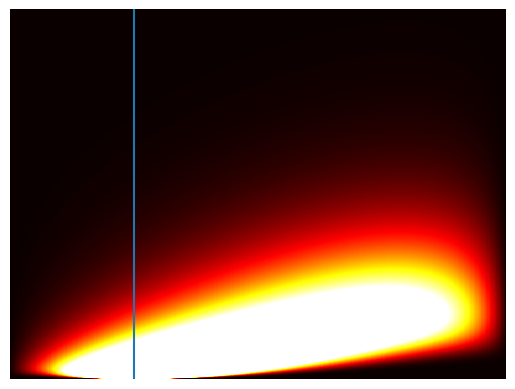
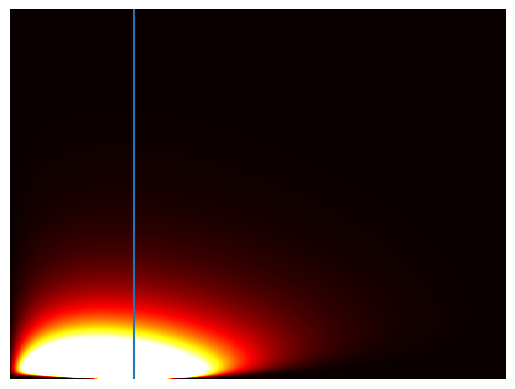
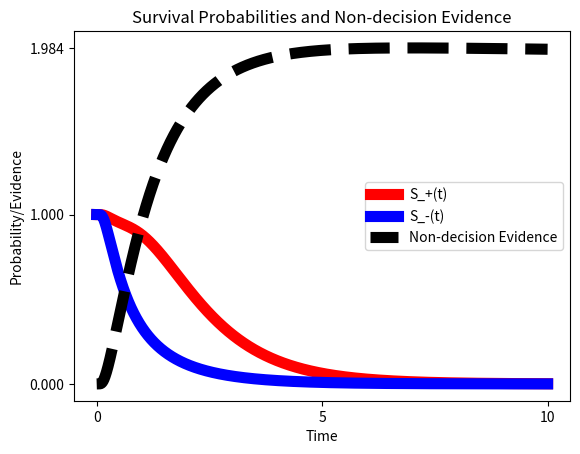
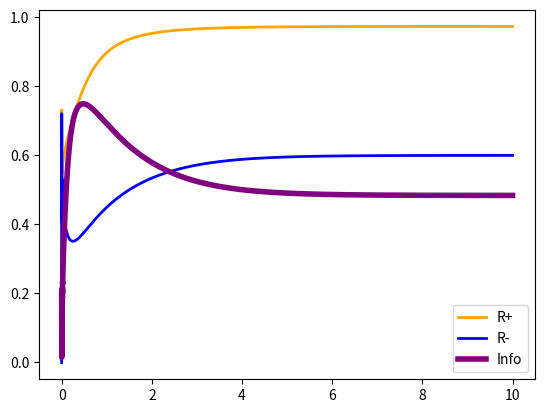

Here is the Python script that generated these plots, in order:
import numpy as np
import matplotlib.pyplot as plt

"""
Adapted from simddmfp.m
Simulates the Fokker-Planck equation for drift diffusion.
Outputs:
    1. The probability distribution under the H^+ truth assumption.
    2. ^^ for H^-
    3. The survival probabilities and their log ratio.
    4. The positive and negative path probabilities and the information gained when you know an agent has positive LLR.
"""

# model params
g = 1  # drift
s = 1  # variance
hp = 3  # upper threshold
hm = -1.0  # lower threshold
L = hp-hm  # length of the domain

# discretization parameters
dx = 0.01
Nx = int(L / dx + 1)
xvec = np.linspace(hm, hp, Nx)  # split the x-axis into dx sized bins
T = 10  # total time to run
dt = 0.001 
Nt = int(T / dt + 1)
tvec = np.linspace(0, T, Nt)  # split time into dt sized bins

# setup probability and survival arrays
Pp = np.zeros((Nx, Nt))
zero_ind = np.argmin(abs(xvec))  # grab the index of the zero or the xvalue closest to zero
Pp[zero_ind, 0] = 1.0 / dx  # we want probability to be concentrated at the zero cell, so it should have area 1
Pm = np.copy(Pp)
surv_prob_P = np.zeros(Nt)
surv_prob_P[0] = 1 
surv_prob_M = np.copy(surv_prob_P)
pos_surv_pos = np.zeros(Nt)  # probability mass above zero but not escaping given H^+
pos_surv_neg = np.zeros(Nt)  # ^^ for H^-

# Crank-Nicolson discretization of diffusion
scaling_term = (s * s) / (2 * dx * dx)
D = scaling_term * (np.eye(Nx, k=1) - 2 * np.eye(Nx, k=0) + np.eye(Nx, k=-1))  # scalar * (diagonal -2, off diagonals 1)

# discretization of advection for plus and minus drift
Ap = (-g / dx) * (np.eye(Nx, k=1) - np.eye(Nx, k=0))
Am = -np.copy(Ap)

# create Crank-Nicolson step matrices
diff_inverse = np.linalg.inv(np.eye(Nx) - (dt/2)*D)
Mp = np.dot(diff_inverse, (np.eye(Nx) + dt*Ap + (dt / 2)*D))
Mm = np.dot(diff_inverse, (np.eye(Nx) + dt*Am + (dt / 2)*D))

# run CN steps
for j in range(1, Nt):  # j from 1 to Nt-1
    Pp[:, j] = np.dot(Mp, Pp[:, j-1])
    Pm[:, j] = np.dot(Mm, Pm[:, j-1])  # probability
    surv_prob_P[j] = dx * np.sum(Pp[:, j])
    surv_prob_M[j] = dx * np.sum(Pm[:, j])  # survival
    right_pos = dx * np.sum(Pp[zero_ind:, j])
    right_neg = dx * np.sum(Pm[zero_ind:, j])
    pos_surv_pos[j] = right_pos / surv_prob_P[j]
    pos_surv_neg[j] = right_neg / surv_prob_M[j]


np.save('surv_P.npy', Pp)
np.save('surv_M.npy', Pm)

plt.figure(1)
plt.pcolormesh(xvec, tvec, Pp.T, cmap='hot', vmin=0, vmax=0.2)  # pcolormesh is much faster than pcolor for large arrays
plt.axvline(x=0)
plt.axis('off')

f = plt.figure()
# f.savefig("fp_plus.pdf", bbox_inches='tight')
# shading flat  # flat is actually the default shading option

plt.figure(2)
plt.pcolormesh(xvec, tvec, Pm.T, cmap='hot', vmin=0, vmax=0.2)
plt.axvline(x=0)
plt.axis('off')

plt.figure(3)
plt.plot(tvec, surv_prob_P, color='red', linewidth=8, label=r'S_+(t)')  # survival prob H^+
plt.plot(tvec, surv_prob_M, color='blue', linewidth=8, label=r'S_-(t)')  # survival prob H^-
u = np.log(surv_prob_P / surv_prob_M)
max_info = np.amax(u)
y_max = np.amax((max_info, 1)) + 0.5
plt.plot(tvec, u, 'k--', linewidth=8, label='Non-decision Evidence')  # non-decision information
plt.xticks([0, T/2, T])
plt.yticks([0, 1, max_info])
plt.xlabel('Time')
plt.ylabel('Probability/Evidence')
plt.title('Survival Probabilities and Non-decision Evidence')
plt.legend()

plt.figure(4)
plt.plot(tvec, pos_surv_pos, color='orange', linewidth=2, label='R+')
plt.plot(tvec, pos_surv_neg, color='blue', linewidth=2, label='R-')
r_prob_ratio = np.log(pos_surv_pos / pos_surv_neg)  # log R_+ / R_-  clique info
plt.plot(tvec, r_prob_ratio, color='purple', linewidth=4, label='Info')
plt.legend()

plt.show()
